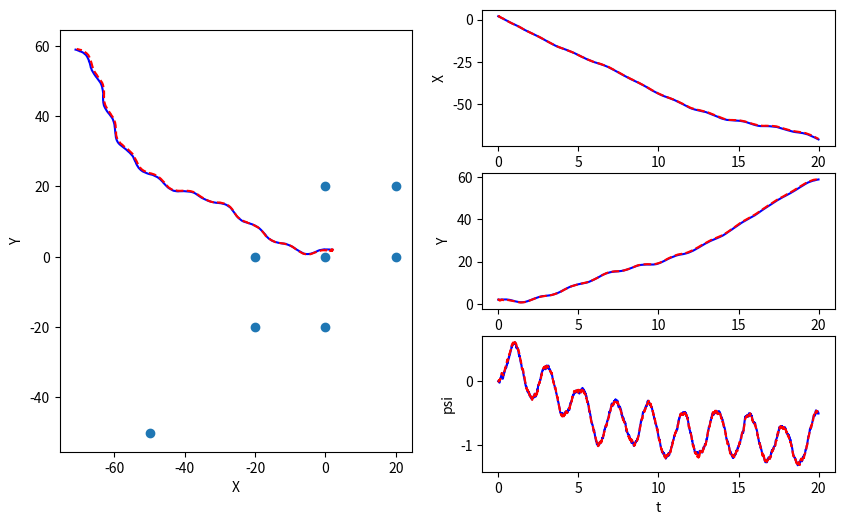
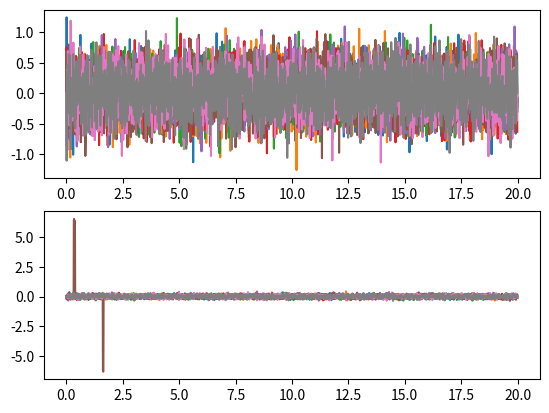

Source code (Python) for these figures, in order:
import numpy as np
import math
class EKF_SLAM():
    def __init__(self, init_mu, init_P, dt, W, V, n):
        """Initialize EKF SLAM
        Create and initialize an EKF SLAM to estimate the robot's pose and
        the location of map features
        Args:
            init_mu: A numpy array of size (3+2*n, ). Initial guess of the mean
            of state.
            init_P: A numpy array of size (3+2*n, 3+2*n). Initial guess of
            the covariance of state.
            dt: A double. The time step.
            W: A numpy array of size (3+2*n, 3+2*n). Process noise
            V: A numpy array of size (2*n, 2*n). Observation noise
            n: A int. Number of map features
        Returns:
            An EKF SLAM object.
        """
        self.mu = init_mu  # initial guess of state mean
        self.P = init_P  # initial guess of state covariance
        self.dt = dt  # time step
        self.W = W  # process noise
        self.V = V  # observation noise
        self.n = n  # number of map features


    def _f(self, x, u):
        """Non-linear dynamic function.
        Compute the state at next time step according to the nonlinear dynamics f.
        Args:
            x: A numpy array of size (3+2*n, ). State at current time step.
            u: A numpy array of size (3, ). The control input [\dot{x}, \dot{y}, \dot{\psi}]
        Returns:
            x_next: A numpy array of size (3+2*n, ). The state at next time step
        """
        x_diff = u[0]
        y_diff = u[1]
        psi_diff = u[2]


        X = x[0]
        Y = x[1]
        psi = x[2]


        x_next_x=X+(x_diff*np.cos(self._wrap_to_pi(psi))-y_diff*np.sin(self._wrap_to_pi(psi)))*self.dt
        x_next_y=Y+(x_diff*np.sin(self._wrap_to_pi(psi))+y_diff*np.cos(self._wrap_to_pi(psi)))*self.dt
        x_next_psi=self._wrap_to_pi(psi+psi_diff*self.dt)
        x_next=np.array([x_next_x,x_next_y,x_next_psi])

        for i in range(3, 2*self.n+3):
            x_next = np.append(x_next, np.array([x[i]]))
            
        return x_next

    def _h(self, x):
        """Non-linear measurement function.
        Compute the sensor measurement according to the nonlinear function h.
        Args:
            x: A numpy array of size (3+2*n, ). State at current time step.
        Returns:
            y: A numpy array of size (2*n, ). The sensor measurement.
        """
        X=x[0]
        Y=x[1]
        psi=x[2]
        y = np.zeros(2*self.n)
        
        for i in range(self.n):
            x_n=x[2*i+3]
            y_n=x[2*i+4]
            y[i]=np.sqrt((x_n-X)**2+(y_n-Y)**2)
        for j in range(self.n,2*self.n):
            i=j-self.n
            x_n=x[2*i+3]
            y_n=x[2*i+4]
            y[j]=self._wrap_to_pi(np.arctan2(y_n-Y, x_n-X)-psi)
        return y

    def _compute_F(self, x, u):
        """Compute Jacobian of f
        You will use self.mu in this function.
        Args:
            u: A numpy array of size (3, ). The control input [\dot{x}, \dot{y}, \dot{\psi}]
        Returns:
            F: A numpy array of size (3+2*n, 3+2*n). The jacobian of f evaluated at x_k.
        """
        #F=np.zeros((2*self.n+3, 2*self.n+3))
        psi = self._wrap_to_pi(x[2])
        F = np.eye((2*self.n+3))
        F[0, 2]=-self.dt*(u[0]*np.sin(psi)+u[1]*np.cos(psi))
        F[1, 2]=self.dt*(u[0]*np.cos(psi)-u[1]*np.sin(psi))

        return F


    def _compute_H(self, x):
        """Compute Jacobian of h
        You will use self.mu in this function.
        Args:
        Returns:
            H: A numpy array of size (2*n, 3+2*n). The jacobian of h evaluated at x_k.
        """
        H = np.zeros((2*self.n,2*self.n+3))
        X = x[0]
        Y = x[1]
        for i in range(self.n):
            x_n=x[2*i+3]
            y_n=x[2*i+4]
            dist=np.sqrt((X-x_n)**2+(Y-y_n)**2)
            H[i,0]=(X-x_n)/dist
            H[i,1]=(Y-y_n)/dist
            H[i,2]=0
            H[i,2*i+3]=(x_n-X)/dist
            H[i,2*i+4]=(y_n-Y)/dist
        for j in range(self.n,2*self.n):
            i = j-self.n
            x_n=x[2*i+3]
            y_n=x[2*i+4]
            dist=np.sqrt((X-x_n)**2+(Y-y_n)**2)
            H[j,0]=(y_n-Y)/dist**2
            H[j,1]=(x_n-X)/dist**2
            H[j,2]=-1
            H[j,2*i+4]=(x_n-X)/dist**2
            H[j,2*i+3]=(Y-y_n)/dist**2
        return H


    def predict_and_correct(self, y, u):
        """Predice and correct step of EKF
        You will use self.mu in this function. You must update self.mu in this function.
        Args:
            y: A numpy array of size (2*n, ). The measurements according to the project description.
            u: A numpy array of size (3, ). The control input [\dot{x}, \dot{y}, \dot{\psi}]
        Returns:
            self.mu: A numpy array of size (3+2*n, ). The corrected state estimation
            self.P: A numpy array of size (3+2*n, 3+2*n). The corrected state covariance
        """

        #self.mu=self._h(y, u)
        # compute F
        F = self._compute_F(self.mu, u)
        
        #***************** Predict step *****************#
        # predict the state
        self.mu = self._f(self.mu, u)
        self.mu[2] =  self._wrap_to_pi(self.mu[2])

        # predict the error covariance
        self.P = F @ self.P @ F.T + self.W

        #***************** Correct step *****************#
        # compute H matrix
        H = self._compute_H(self.mu)

        # compute the Kalman gain
        L = self.P @ H.T @ np.linalg.inv(H @ self.P @ H.T + self.V)

        # update estimation with new measurement
        diff = y - self._h(self.mu)
        diff[self.n:] = self._wrap_to_pi(diff[self.n:])
        self.mu = self.mu + L @ diff
        self.mu[2] =  self._wrap_to_pi(self.mu[2])
        # update the error covariance
        self.P = (np.eye(3+2*self.n) - L @ H) @ self.P

        return self.mu, self.P


    def _wrap_to_pi(self, angle):
        angle = angle - 2*np.pi*np.floor((angle+np.pi )/(2*np.pi))
        return angle


if __name__ == '__main__':
    import matplotlib.pyplot as plt

    m = np.array([[0.,  0.],
                  [0.,  20.],
                  [20., 0.],
                  [20., 20.],
                  [0,  -20],
                  [-20, 0],
                  [-20, -20],
                  [-50, -50]]).reshape(-1)

    dt = 0.01
    T = np.arange(0, 20, dt)
    n = int(len(m)/2)
    W = np.zeros((3+2*n, 3+2*n))
    W[0:3, 0:3] = dt**2 * 1 * np.eye(3)
    V = 0.1*np.eye(2*n)
    V[n:,n:] = 0.01*np.eye(n)

    # EKF estimation
    mu_ekf = np.zeros((3+2*n, len(T)))
    mu_ekf[0:3,0] = np.array([2.2, 1.8, 0.])
    # mu_ekf[3:,0] = m + 0.1
    mu_ekf[3:,0] = m + np.random.multivariate_normal(np.zeros(2*n), 0.5*np.eye(2*n))
    init_P = 1*np.eye(3+2*n)

    # initialize EKF SLAM
    slam = EKF_SLAM(mu_ekf[:,0], init_P, dt, W, V, n)
    
    # real state
    mu = np.zeros((3+2*n, len(T)))
    mu[0:3,0] = np.array([2, 2, 0.])
    mu[3:,0] = m

    y_hist = np.zeros((2*n, len(T)))
    for i, t in enumerate(T):
        if i > 0:
            # real dynamics
            u = [-5, 2*np.sin(t*0.5), 1*np.sin(t*3)]
            # u = [0.5, 0.5*np.sin(t*0.5), 0]
            # u = [0.5, 0.5, 0]
            mu[:,i] = slam._f(mu[:,i-1], u) + \
                np.random.multivariate_normal(np.zeros(3+2*n), W)

            # measurements
            y = slam._h(mu[:,i]) + np.random.multivariate_normal(np.zeros(2*n), V)
            y_hist[:,i] = (y-slam._h(slam.mu))
            # apply EKF SLAM
            mu_est, _ = slam.predict_and_correct(y, u)
            mu_ekf[:,i] = mu_est


    plt.figure(1, figsize=(10,6))
    ax1 = plt.subplot(121, aspect='equal')
    ax1.plot(mu[0,:], mu[1,:], 'b')
    ax1.plot(mu_ekf[0,:], mu_ekf[1,:], 'r--')
    mf = m.reshape((-1,2))
    ax1.scatter(mf[:,0], mf[:,1])
    ax1.set_xlabel('X')
    ax1.set_ylabel('Y')

    ax2 = plt.subplot(322)
    ax2.plot(T, mu[0,:], 'b')
    ax2.plot(T, mu_ekf[0,:], 'r--')
    ax2.set_xlabel('t')
    ax2.set_ylabel('X')

    ax3 = plt.subplot(324)
    ax3.plot(T, mu[1,:], 'b')
    ax3.plot(T, mu_ekf[1,:], 'r--')
    ax3.set_xlabel('t')
    ax3.set_ylabel('Y')

    ax4 = plt.subplot(326)
    ax4.plot(T, mu[2,:], 'b')
    ax4.plot(T, mu_ekf[2,:], 'r--')
    ax4.set_xlabel('t')
    ax4.set_ylabel('psi')

    plt.figure(2)
    ax1 = plt.subplot(211)
    ax1.plot(T, y_hist[0:n, :].T)
    ax2 = plt.subplot(212)
    ax2.plot(T, y_hist[n:, :].T)

    plt.show()
